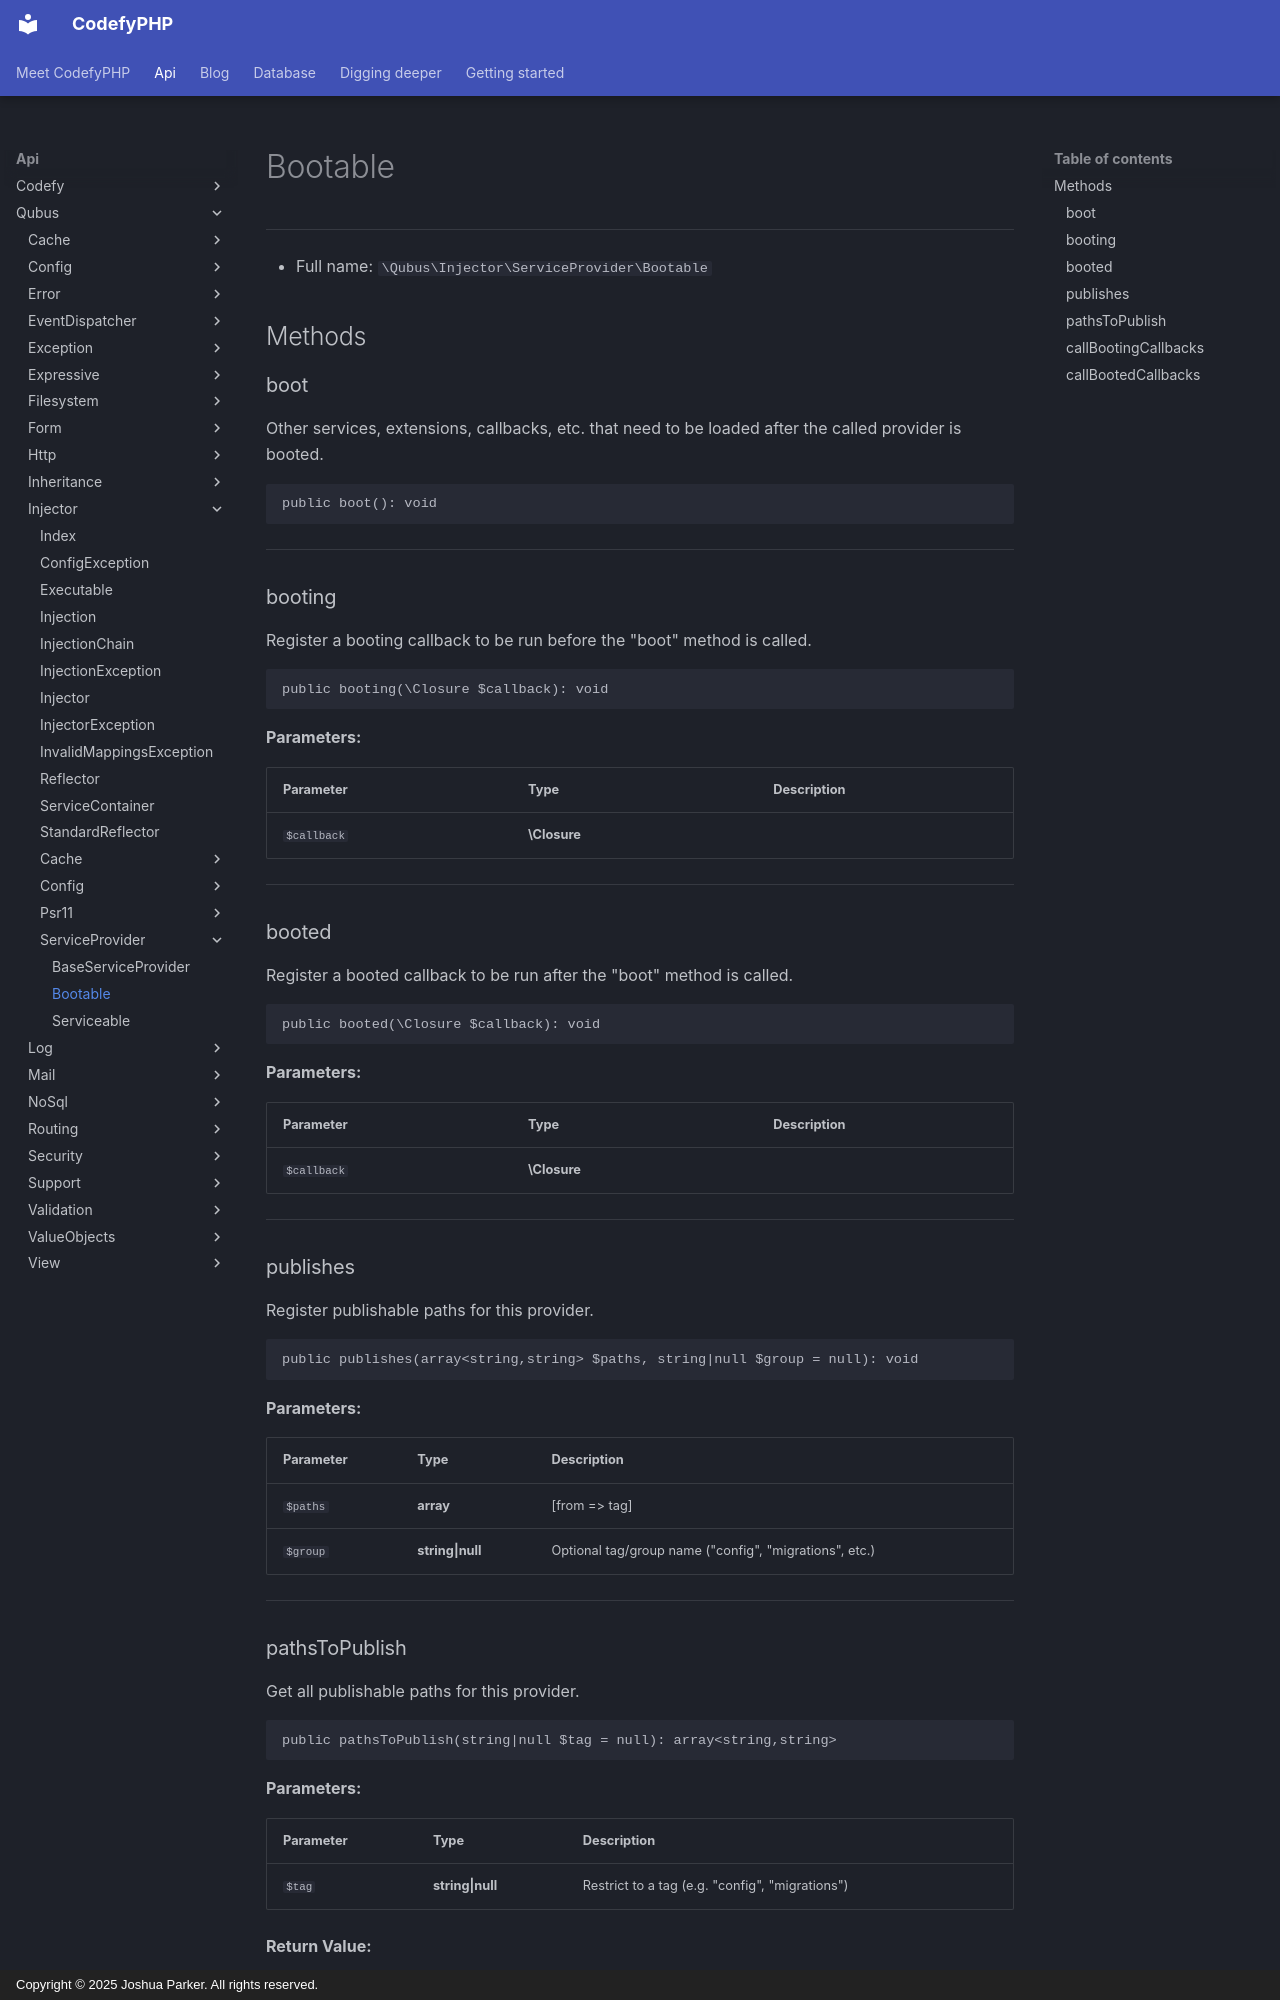

repository: codefyphp/docs · page: api/Qubus/Injector/ServiceProvider/Bootable/index.html · generator: mkdocs · copyright: Copyright © 2025 Joshua Parker. All rights reserved.

# Bootable

***

* Full name: `\Qubus\Injector\ServiceProvider\Bootable`

## Methods

### boot

Other services, extensions, callbacks, etc. that need
to be loaded after the called provider is booted.

```php
public boot(): void
```

***

### booting

Register a booting callback to be run before the "boot" method is called.

```php
public booting(\Closure $callback): void
```

**Parameters:**

| Parameter   | Type         | Description |
|-------------|--------------|-------------|
| `$callback` | **\Closure** |             |

***

### booted

Register a booted callback to be run after the "boot" method is called.

```php
public booted(\Closure $callback): void
```

**Parameters:**

| Parameter   | Type         | Description |
|-------------|--------------|-------------|
| `$callback` | **\Closure** |             |

***

### publishes

Register publishable paths for this provider.

```php
public publishes(array<string,string> $paths, string|null $group = null): void
```

**Parameters:**

| Parameter | Type                     | Description                                            |
|-----------|--------------------------|--------------------------------------------------------|
| `$paths`  | **array<string,string>** | [from => tag]                                          |
| `$group`  | **string\|null**         | Optional tag/group name ("config", "migrations", etc.) |

***
